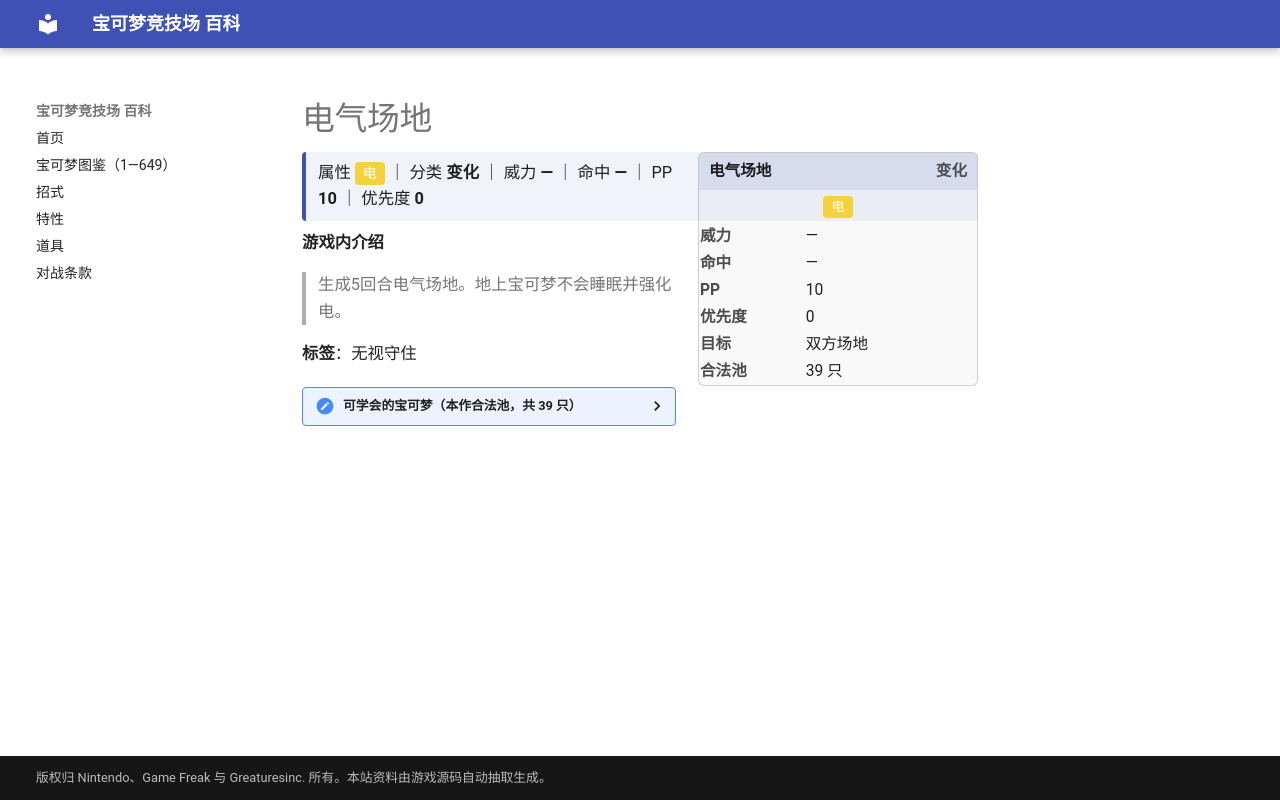

repository: nanmoboys/pkmn-arena-wiki · page: moves/电气场地/index.html · generator: mkdocs

# 电气场地

<div class="infobox">
<div class="ib-h"><span>电气场地</span><span class="ib-no">变化</span></div>
<div class="ib-ty"><span class="tp" style="background:#F4D23C">电</span></div>
<table class="ib-t"><tr><th>威力</th><td>—</td></tr><tr><th>命中</th><td>—</td></tr><tr><th>PP</th><td>10</td></tr><tr><th>优先度</th><td>0</td></tr><tr><th>目标</th><td>双方场地</td></tr><tr><th>合法池</th><td>39 只</td></tr></table></div>
<div class="head-stat">属性 <span class="tp" style="background:#F4D23C">电</span> ｜ 分类 <b>变化</b> ｜ 威力 <b>—</b> ｜ 命中 <b>—</b> ｜ PP <b>10</b> ｜ 优先度 <b>0</b></div>

**游戏内介绍**

> 生成5回合电气场地。地上宝可梦不会睡眠并强化电。

**标签**：无视守住

<details class="pool"><summary>可学会的宝可梦（本作合法池，共 39 只）</summary>

<p>皮卡丘、雷丘、小磁怪、三合一磁怪、霹雳电球、顽皮雷弹、吉利蛋、电击兽、雷伊布、闪电鸟、梦幻、灯笼鱼、电灯怪、皮丘、咩利羊、茸茸羊、电龙、电击怪、幸福蛋、雷公、雷电兽、正电拍拍、负电拍拍、小猫怪、勒克猫、伦琴猫、帕奇利兹、自爆磁怪、电击魔兽、洛托姆、阿尔宙斯、斑斑马、雷电斑马、齿轮怪、麻麻鳗、麻麻鳗鱼王、泥巴鱼、雷电云、捷克罗姆</p>

</details>
